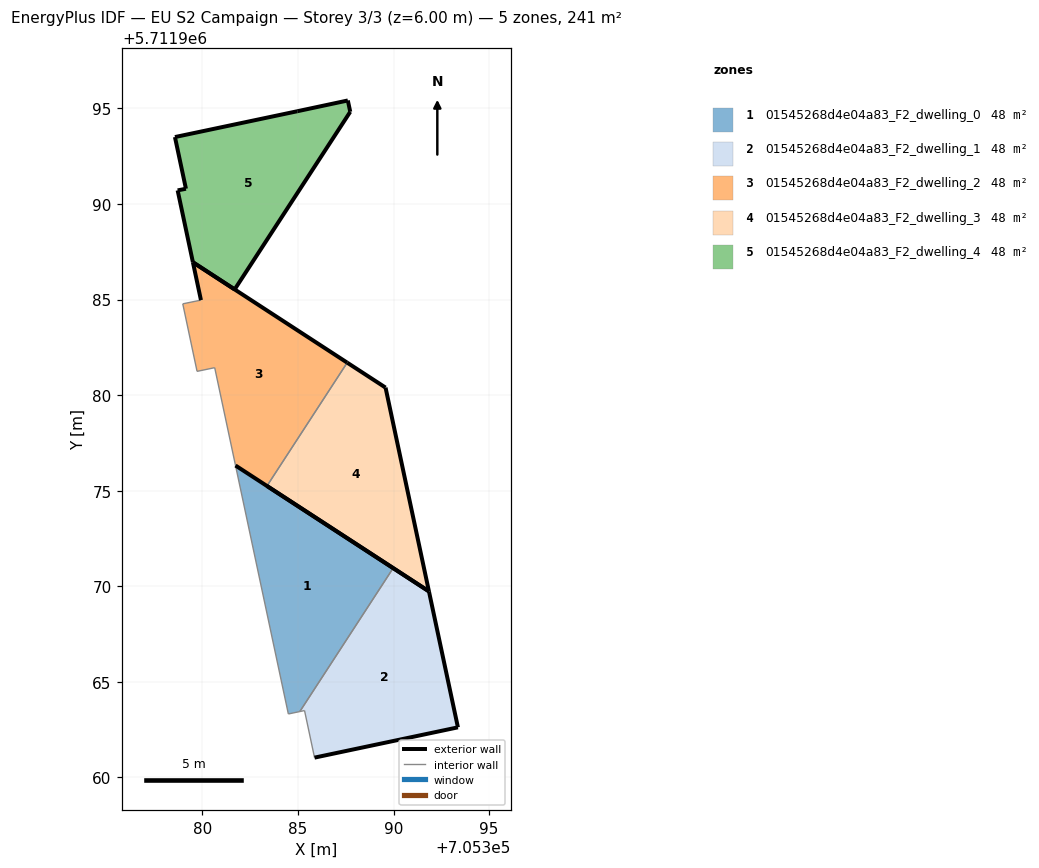
=== STOREY PLAN SPEC (per zone: floor XY polygon, exterior-wall plan segments, windows/doors) ===
zone 1: 01545268d4e04a83_F2_dwelling_0  (48.1 m²)
  floor: (705385.10, 5711963.45) (705389.98, 5711970.96) (705381.73, 5711976.32) (705384.50, 5711963.32)
  exterior wall: (705381.73, 5711976.32) – (705389.98, 5711970.96)  [9.8 m]
  interior walls: 3
zone 2: 01545268d4e04a83_F2_dwelling_1  (48.1 m²)
  floor: (705393.37, 5711962.62) (705391.85, 5711969.74) (705389.98, 5711970.96) (705385.10, 5711963.45) (705385.34, 5711963.50) (705385.87, 5711961.04)
  exterior wall: (705389.98, 5711970.96) – (705391.85, 5711969.74)  [2.2 m]
  exterior wall: (705391.85, 5711969.74) – (705393.37, 5711962.62)  [7.3 m]
  exterior wall: (705393.37, 5711962.62) – (705385.87, 5711961.04)  [7.7 m]
  interior walls: 3
zone 3: 01545268d4e04a83_F2_dwelling_2  (48.1 m²)
  floor: (705383.38, 5711975.25) (705387.58, 5711981.70) (705379.50, 5711986.96) (705379.92, 5711984.97) (705378.97, 5711984.78) (705379.72, 5711981.25) (705380.64, 5711981.44) (705381.73, 5711976.32)
  exterior wall: (705379.92, 5711984.97) – (705379.50, 5711986.96)  [2.0 m]
  exterior wall: (705379.50, 5711986.96) – (705387.58, 5711981.70)  [9.6 m]
  interior walls: 6
zone 4: 01545268d4e04a83_F2_dwelling_3  (48.1 m²)
  floor: (705391.85, 5711969.74) (705389.58, 5711980.40) (705387.58, 5711981.70) (705383.38, 5711975.25)
  exterior wall: (705389.58, 5711980.40) – (705391.85, 5711969.74)  [10.9 m]
  exterior wall: (705391.85, 5711969.74) – (705383.38, 5711975.25)  [10.1 m]
  exterior wall: (705387.58, 5711981.70) – (705389.58, 5711980.40)  [2.4 m]
  interior walls: 1
zone 5: 01545268d4e04a83_F2_dwelling_4  (48.1 m²)
  floor: (705381.69, 5711985.53) (705387.73, 5711994.83) (705387.61, 5711995.42) (705384.96, 5711994.86) (705378.56, 5711993.51) (705379.14, 5711990.80) (705378.70, 5711990.72) (705379.50, 5711986.96)
  exterior wall: (705379.50, 5711986.96) – (705378.70, 5711990.72)  [3.8 m]
  exterior wall: (705378.70, 5711990.72) – (705379.14, 5711990.80)  [0.4 m]
  exterior wall: (705379.14, 5711990.80) – (705378.56, 5711993.51)  [2.8 m]
  exterior wall: (705378.56, 5711993.51) – (705384.96, 5711994.86)  [6.5 m]
  exterior wall: (705384.96, 5711994.86) – (705387.61, 5711995.42)  [2.7 m]
  exterior wall: (705387.61, 5711995.42) – (705387.73, 5711994.83)  [0.6 m]
  exterior wall: (705387.73, 5711994.83) – (705381.69, 5711985.53)  [11.1 m]
  exterior wall: (705381.69, 5711985.53) – (705379.50, 5711986.96)  [2.6 m]

=== DERIVED (storey summary) ===
Building: EU S2 Campaign
Storey: 3 of 3  (floor level z = 6.00 m)
Storey gross floor area: 240.6 m²
Zones on this storey: 5
  - 01545268d4e04a83_F2_dwelling_0: floor 48.1 m²; exterior wall 9.8 m (29.5 m²); WWR 0.0%
  - 01545268d4e04a83_F2_dwelling_1: floor 48.1 m²; exterior wall 17.2 m (51.5 m²); WWR 0.0%
  - 01545268d4e04a83_F2_dwelling_2: floor 48.1 m²; exterior wall 11.7 m (35.0 m²); WWR 0.0%
  - 01545268d4e04a83_F2_dwelling_3: floor 48.1 m²; exterior wall 23.4 m (70.2 m²); WWR 0.0%
  - 01545268d4e04a83_F2_dwelling_4: floor 48.1 m²; exterior wall 30.6 m (91.8 m²); WWR 0.0%
Zone adjacency (shared interzone walls):
  - 01545268d4e04a83_F2_dwelling_0 ↔ 01545268d4e04a83_F2_dwelling_1
  - 01545268d4e04a83_F2_dwelling_2 ↔ 01545268d4e04a83_F2_dwelling_3